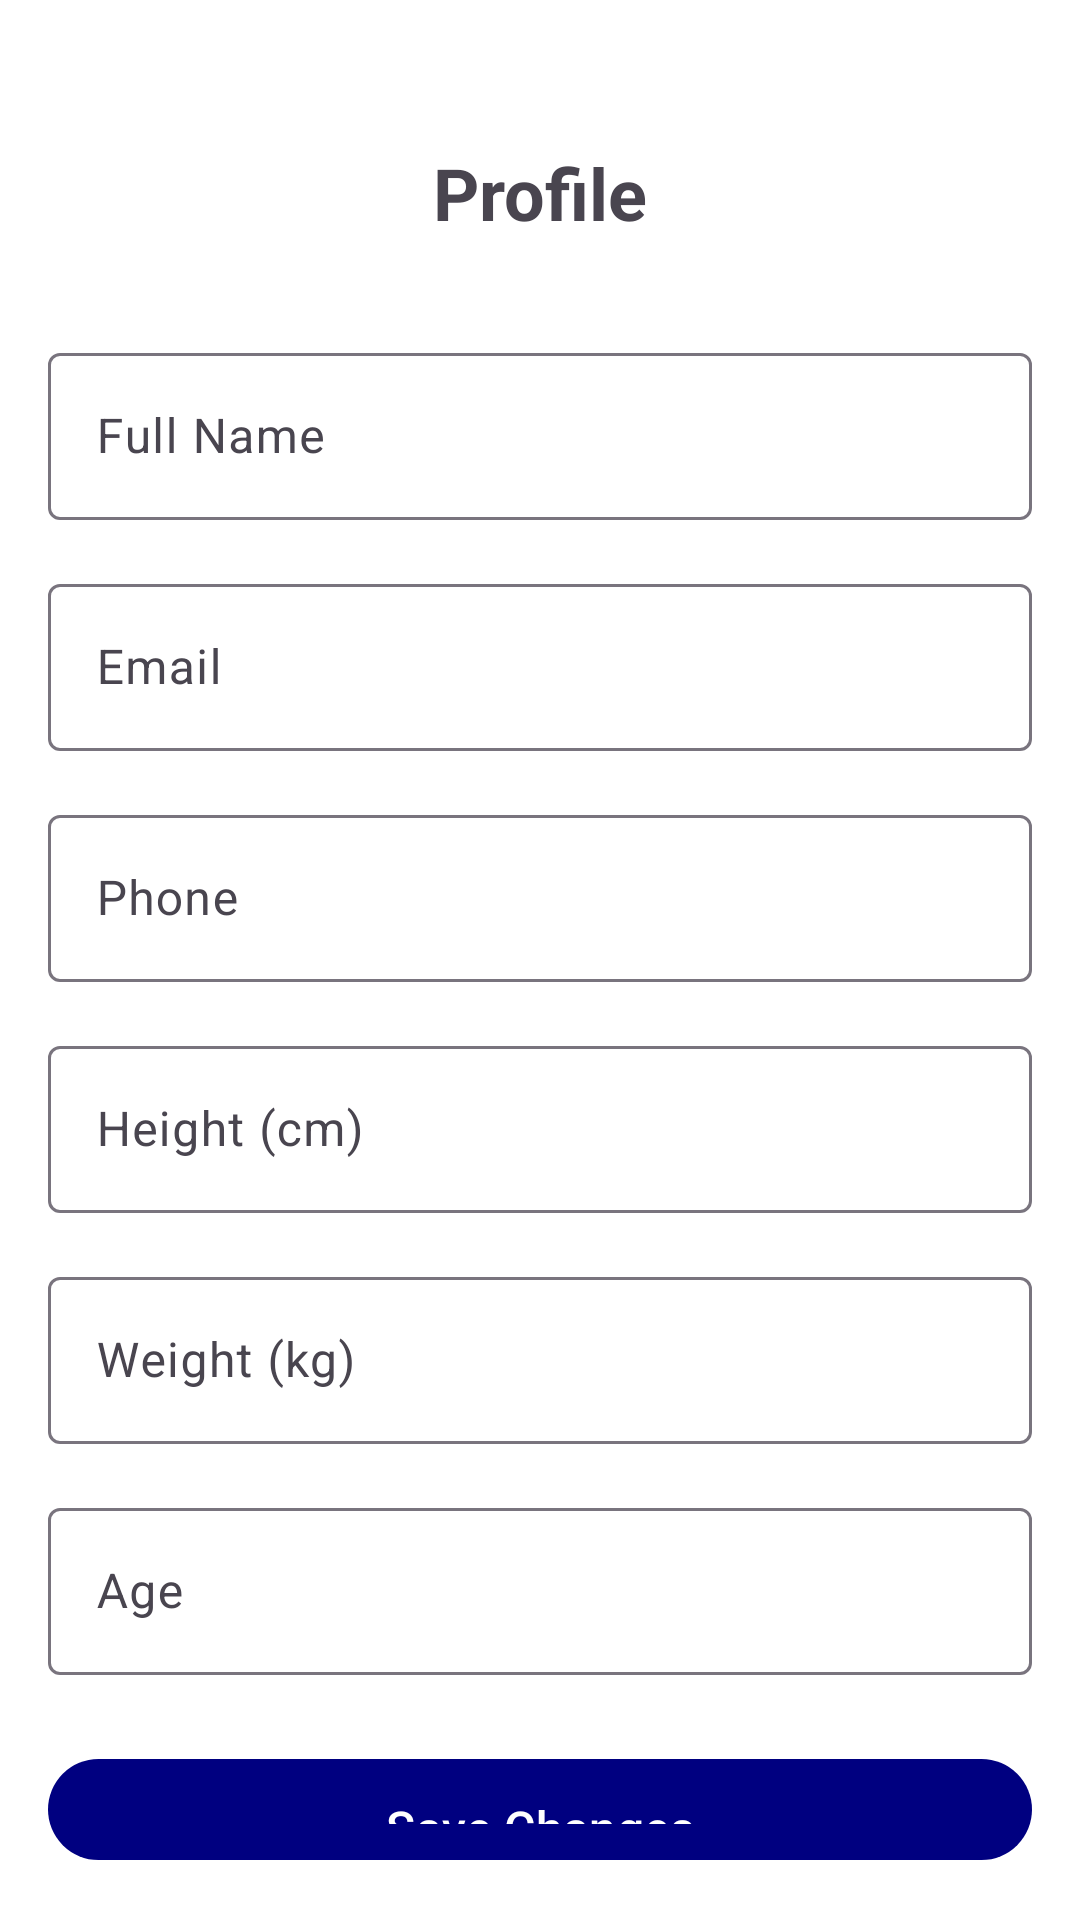

Reconstruct the res/layout file that produces this screen, plus the resources it refers to.
<!-- AndroidManifest.xml: application theme Theme.NutriflexInternship202425 -->
<!-- res/layout/activity_profile.xml -->
<?xml version="1.0" encoding="utf-8"?>
<LinearLayout xmlns:android="http://schemas.android.com/apk/res/android"
    xmlns:app="http://schemas.android.com/apk/res-auto"
    xmlns:tools="http://schemas.android.com/tools"
    android:id="@+id/main"
    android:layout_width="match_parent"
    android:layout_height="match_parent"
    android:orientation="vertical"
    android:padding="16dp"
    tools:context=".ui.profile.ProfileActivity">

    <TextView
        android:layout_width="wrap_content"
        android:layout_height="wrap_content"
        android:layout_gravity="center"
        android:layout_marginTop="32dp"
        android:text="@string/profile"
        android:textSize="24sp"
        android:textStyle="bold" />

    <com.google.android.material.textfield.TextInputLayout
        android:layout_width="match_parent"
        android:layout_height="wrap_content"
        android:layout_marginTop="32dp"
        android:hint="@string/full_name">

        <com.google.android.material.textfield.TextInputEditText
            android:id="@+id/etName"
            android:layout_width="match_parent"
            android:layout_height="wrap_content"
            android:inputType="textPersonName" />
    </com.google.android.material.textfield.TextInputLayout>

    <com.google.android.material.textfield.TextInputLayout
        android:layout_width="match_parent"
        android:layout_height="wrap_content"
        android:layout_marginTop="16dp"
        android:hint="@string/email">

        <com.google.android.material.textfield.TextInputEditText
            android:id="@+id/etEmail"
            android:layout_width="match_parent"
            android:layout_height="wrap_content"
            android:inputType="textEmailAddress" />
    </com.google.android.material.textfield.TextInputLayout>

    <com.google.android.material.textfield.TextInputLayout
        android:layout_width="match_parent"
        android:layout_height="wrap_content"
        android:layout_marginTop="16dp"
        android:hint="Phone">

        <com.google.android.material.textfield.TextInputEditText
            android:id="@+id/etPhone"
            android:layout_width="match_parent"
            android:layout_height="wrap_content"
            android:inputType="phone" />
    </com.google.android.material.textfield.TextInputLayout>

    <com.google.android.material.textfield.TextInputLayout
        android:layout_width="match_parent"
        android:layout_height="wrap_content"
        android:layout_marginTop="16dp"
        android:hint="Height (cm)">

        <com.google.android.material.textfield.TextInputEditText
            android:id="@+id/etHeight"
            android:layout_width="match_parent"
            android:layout_height="wrap_content"
            android:inputType="number" />
    </com.google.android.material.textfield.TextInputLayout>

    <com.google.android.material.textfield.TextInputLayout
        android:layout_width="match_parent"
        android:layout_height="wrap_content"
        android:layout_marginTop="16dp"
        android:hint="Weight (kg)">

        <com.google.android.material.textfield.TextInputEditText
            android:id="@+id/etWeight"
            android:layout_width="match_parent"
            android:layout_height="wrap_content"
            android:inputType="number" />
    </com.google.android.material.textfield.TextInputLayout>

    <com.google.android.material.textfield.TextInputLayout
        android:layout_width="match_parent"
        android:layout_height="wrap_content"
        android:layout_marginTop="16dp"
        android:hint="Age">

        <com.google.android.material.textfield.TextInputEditText
            android:id="@+id/etAge"
            android:layout_width="match_parent"
            android:layout_height="wrap_content"
            android:inputType="number" />
    </com.google.android.material.textfield.TextInputLayout>

    <com.google.android.material.button.MaterialButton
        android:id="@+id/btnSave"
        android:layout_width="match_parent"
        android:layout_height="wrap_content"
        android:layout_marginTop="24dp"
        android:padding="12dp"
        android:text="Save Changes"
        android:textSize="16sp" />

    <com.google.android.material.button.MaterialButton
        android:id="@+id/btnLogout"
        style="@style/Widget.MaterialComponents.Button.OutlinedButton"
        android:layout_width="match_parent"
        android:layout_height="wrap_content"
        android:layout_marginTop="16dp"
        android:padding="12dp"
        android:text="Logout"
        android:textColor="@color/deep_blue"
        android:textSize="16sp" />

</LinearLayout>
<!-- resources referenced by this layout -->
<resources>
  <color name="deep_blue">#FF000080</color>
  <string name="email">Email</string>
  <string name="full_name">Full Name</string>
  <string name="profile">Profile</string>
  <style name="Theme.NutriflexInternship202425" parent="Base.Theme.NutriflexInternship202425" />
  <style name="Base.Theme.NutriflexInternship202425" parent="Theme.Material3.DayNight.NoActionBar">
          
          
          <item name="colorPrimary">@color/deep_blue</item>
          <item name="colorPrimaryVariant">@color/deep_navy</item>
          <item name="colorSecondary">@color/gray</item>
          <item name="android:colorBackground">@color/white</item>
          <item name="android:textColorPrimary">@color/black</item>
          <item name="android:textColorSecondary">@color/gray</item>
      </style>
  <color name="deep_navy">#FF000033</color>
  <color name="gray">#FF808080</color>
  <color name="white">#FFFFFFFF</color>
  <color name="black">#FF000000</color>
</resources>
